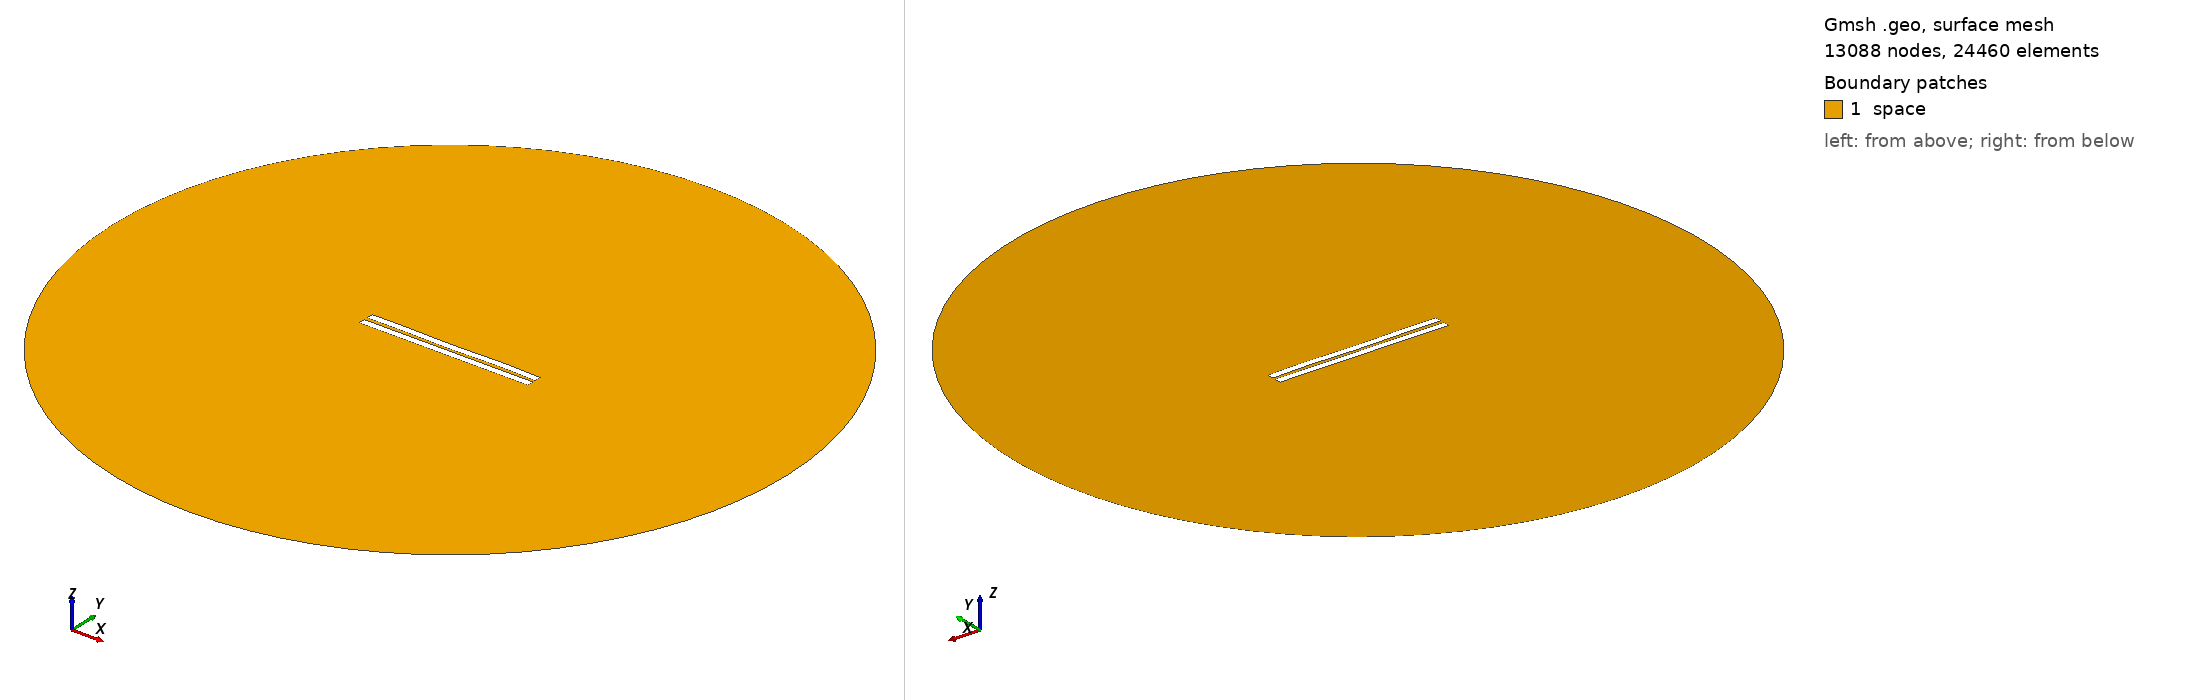

Gmsh geometry script, surface-meshed: 13088 nodes, 24460 surface elements. Boundary patches (legend numbers): 1 space. Left view from above one corner, right view from below the opposite corner. Legend entries are the model's physical surfaces. The drawing asked Gmsh for element sizes between 1% and 20% of the model's largest extent; the script's own settings can give other sizes.

=== 1910.geo (drawn) ===
//---------------------------------------
// Geometry kernel
//---------------------------------------

SetFactory("OpenCASCADE");



//---------------------------------------
// Parameters of the geometry
//---------------------------------------

// Overetch of the upper plate
overetch = 0.0;

// Distance between the plates
distance = 2.25;

// Discretization over the x axis (for the deformation)
nx = 50; 

// Length of the plate
L = 100 - overetch; 

// Number of modes
n = 4; 

// 1st mode coefficient
coeff(1) = -0.15;
beta(1) = 0.596864 * 3.1415926535 / L;

// 2nd mode coefficient
coeff(2) = -0.075;
beta(2) = 1.49418 * 3.1415926535 / L;

// 3rd mode coefficient
coeff(3) = -0.075;
beta(3) = 2.50025 * 3.1415926535 / L;

// 4th mode coefficient
coeff(4) = 0.15;
beta(4) = 3.49999 * 3.1415926535 / L;



//---------------------------------------
// Upper plate (deformed rectangle)
//---------------------------------------

// Coordiantes of the upper plate
xmin = -50;
xmax = 50 - overetch;

// Height of the upper plate
yheight = 4 - 2 * overetch;

// Indexes of the points
UpperID[] = {};
LowerID[] = {};
LeftID[] = {};
RightID[] = {};

// Point index
p = 1;

// Horizontal edges
For i In {1:nx}
    x = xmin + (i-1)*(xmax - xmin)/(nx-1);

    y_bottom = distance / 2 + overetch;
    For j In {1:n}
        C = (Cosh(beta(j)*L) + Cos(beta(j)*L)) / (Sinh(beta(j)*L) + Sin(beta(j)*L));
        y_bottom  = y_bottom + coeff(j) * (Cosh(beta(j)*(x+50)) - Cos(beta(j)*(x+50)) - C * (Sinh(beta(j)*(x+50)) - Sin(beta(j)*(x+50))));
    EndFor

    y_top = y_bottom + yheight;

    Point(p) = {x, y_top, 0, 1.0};
    UpperID[i] = p;
    p = p + 1;

    Point(p) = {x, y_bottom, 0, 1.0};
    LowerID[i] = p;
    p = p + 1;
EndFor

// Create point lists
UpperPts[] = {}; LowerPts[] = {};
For i In {1:nx}
  UpperPts[] += {UpperID[i]};
  LowerPts[] += {LowerID[i]};
EndFor

// Build splines
Spline(1) = {UpperPts[]};
Spline(2) = {LowerPts[]};
Line(3) = {LowerPts[nx-1], UpperPts[nx-1]};
Line(4) = {LowerPts[0], UpperPts[0]};

// Build the plane surface
Curve Loop(1) = {2, 3, -1, -4};
Plane Surface(1) = {1};



//---------------------------------------
// Lower plate (rectangle)
//---------------------------------------

// Vertices
Point(1001) = {-50, -1, 0, 1.0};
Point(1002) = { 50, -1, 0, 1.0};
Point(1003) = { 50,  -5, 0, 1.0};
Point(1004) = {-50,  -5, 0, 1.0};

// Edges
Line(5) = {1001, 1002};
Line(6) = {1002, 1003};
Line(7) = {1003, 1004};
Line(8) = {1004, 1001};

// Plane surface
Line Loop(2) = {5, 6, 7, 8};
Plane Surface(2) = {2}; 



//---------------------------------------
// Outer (fictious) boundary
//---------------------------------------

// Points
Point(1005) = {0, 0, 0};       // Center
Point(1006) = {200, 0, 0};     // Start point
Point(1007) = {0, 200, 0};     // 90 degrees
Point(1008) = {-200, 0, 0};    // 180 degrees
Point(1009) = {0, -200, 0};    // 270 degrees

// Circle arcs (each needs start, center, end)
Circle(9) = {1006, 1005, 1007};
Circle(10) = {1007, 1005, 1008};
Circle(11) = {1008, 1005, 1009};
Circle(12) = {1009, 1005, 1006};

// Plane surface for the entire domain
Curve Loop(3) = {9, 10, 11, 12};
Surface(3) = {3};

// Subtract the plates from the whole domain to obtain the actual domain where we want to solve the equations
BooleanDifference{ Surface{3}; Delete; }{ Surface{1}; Surface{2}; Delete; }




//---------------------------------------
// Transfinite Lines/Curves
//---------------------------------------

// Set the number of points on the boundaries
r = 7;

// Plates
Transfinite Curve {1, 2} = 50*r Using Progression 1;
Transfinite Curve {3, 4} = 2*r Using Progression 1;
Transfinite Line {5, 7} = 50*r Using Progression 1;
Transfinite Line {6, 8} = 2*r Using Progression 1;

// Outer boundary
Transfinite Line {9, 10, 11, 12} = 20 Using Progression 1;



//---------------------------------------
// Physical groups
//---------------------------------------                

// Physical curves (boundaries)
Physical Line("force_segment", 10) = {2};
Physical Line("upper_plate", 11) = {1, 3, 4};
Physical Line("lower_plate", 12) = {5, 6, 7, 8};
Physical Line("boundary", 20) = {9, 10, 11, 12};

// Physical Surfaces
Physical Surface("space", 30) = {3};



//---------------------------------------
// 6. Generate the Mesh
//---------------------------------------

// 2D mesh generation
Mesh 2;
